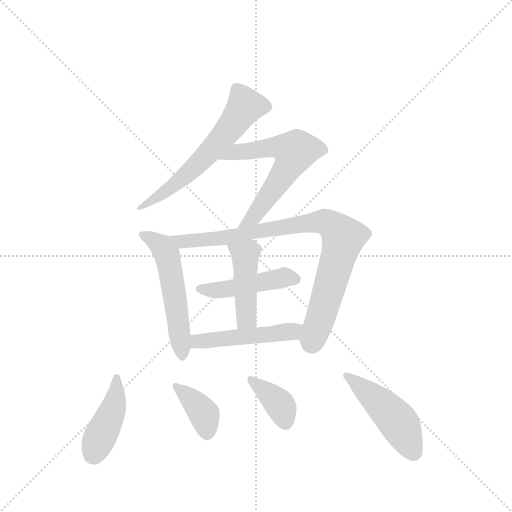
t = 0.00 s
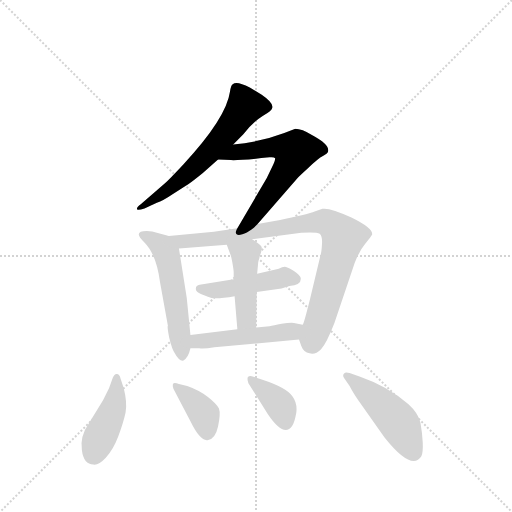
t = 1.55 s
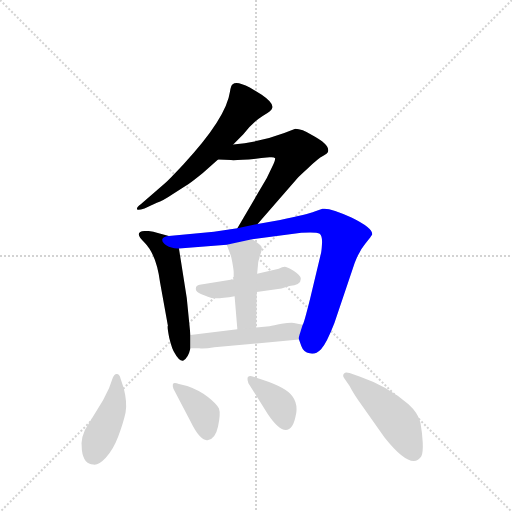
t = 3.11 s
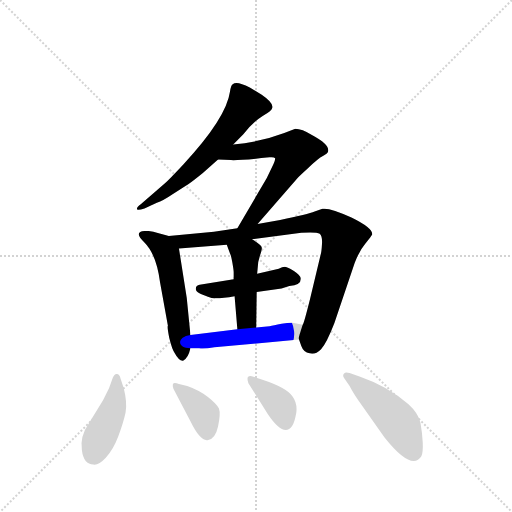
t = 4.66 s
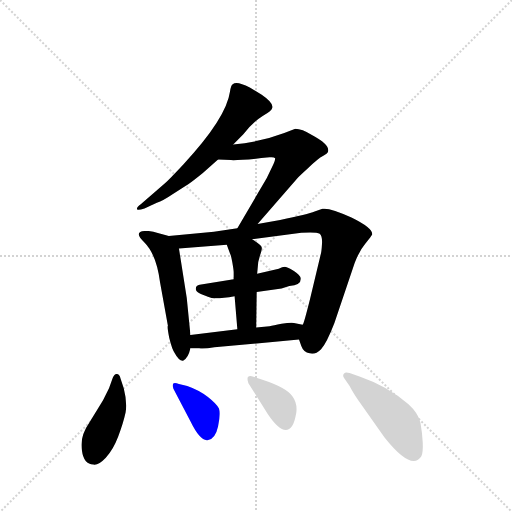
t = 6.21 s
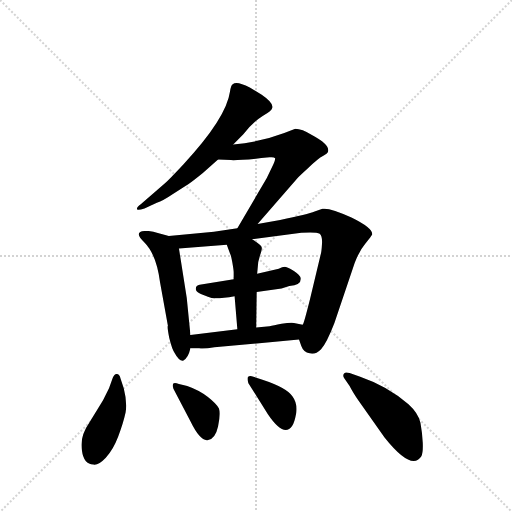
t = 7.77 s

The animated SVG that drew these frames (rendered in a browser with its animation timeline set to each time). Animation: 11 CSS @keyframes rules; one cycle of 7.76 s.

<svg version="1.1" viewBox="0 0 1024 1024" xmlns="http://www.w3.org/2000/svg">
  <g stroke="lightgray" stroke-dasharray="1,1" stroke-width="1" transform="scale(4, 4)">
    <line x1="0" y1="0" x2="256" y2="256"></line>
    <line x1="256" y1="0" x2="0" y2="256"></line>
    <line x1="128" y1="0" x2="128" y2="256"></line>
    <line x1="0" y1="128" x2="256" y2="128"></line>
  </g>
  <g transform="scale(0.92, -0.92) translate(60, -900)">
    <style type="text/css">
      
        @keyframes keyframes0 {
          from {
            stroke: blue;
            stroke-dashoffset: 622;
            stroke-width: 128;
          }
          67% {
            animation-timing-function: step-end;
            stroke: blue;
            stroke-dashoffset: 0;
            stroke-width: 128;
          }
          to {
            stroke: black;
            stroke-width: 1024;
          }
        }
        #make-me-a-hanzi-animation-0 {
          animation: keyframes0 0.7561848958333334s both;
          animation-delay: 0s;
          animation-timing-function: linear;
        }
      
        @keyframes keyframes1 {
          from {
            stroke: blue;
            stroke-dashoffset: 623;
            stroke-width: 128;
          }
          67% {
            animation-timing-function: step-end;
            stroke: blue;
            stroke-dashoffset: 0;
            stroke-width: 128;
          }
          to {
            stroke: black;
            stroke-width: 1024;
          }
        }
        #make-me-a-hanzi-animation-1 {
          animation: keyframes1 0.7569986979166666s both;
          animation-delay: 0.7561848958333334s;
          animation-timing-function: linear;
        }
      
        @keyframes keyframes2 {
          from {
            stroke: blue;
            stroke-dashoffset: 543;
            stroke-width: 128;
          }
          64% {
            animation-timing-function: step-end;
            stroke: blue;
            stroke-dashoffset: 0;
            stroke-width: 128;
          }
          to {
            stroke: black;
            stroke-width: 1024;
          }
        }
        #make-me-a-hanzi-animation-2 {
          animation: keyframes2 0.69189453125s both;
          animation-delay: 1.51318359375s;
          animation-timing-function: linear;
        }
      
        @keyframes keyframes3 {
          from {
            stroke: blue;
            stroke-dashoffset: 887;
            stroke-width: 128;
          }
          74% {
            animation-timing-function: step-end;
            stroke: blue;
            stroke-dashoffset: 0;
            stroke-width: 128;
          }
          to {
            stroke: black;
            stroke-width: 1024;
          }
        }
        #make-me-a-hanzi-animation-3 {
          animation: keyframes3 0.9718424479166666s both;
          animation-delay: 2.205078125s;
          animation-timing-function: linear;
        }
      
        @keyframes keyframes4 {
          from {
            stroke: blue;
            stroke-dashoffset: 468;
            stroke-width: 128;
          }
          60% {
            animation-timing-function: step-end;
            stroke: blue;
            stroke-dashoffset: 0;
            stroke-width: 128;
          }
          to {
            stroke: black;
            stroke-width: 1024;
          }
        }
        #make-me-a-hanzi-animation-4 {
          animation: keyframes4 0.630859375s both;
          animation-delay: 3.1769205729166665s;
          animation-timing-function: linear;
        }
      
        @keyframes keyframes5 {
          from {
            stroke: blue;
            stroke-dashoffset: 450;
            stroke-width: 128;
          }
          59% {
            animation-timing-function: step-end;
            stroke: blue;
            stroke-dashoffset: 0;
            stroke-width: 128;
          }
          to {
            stroke: black;
            stroke-width: 1024;
          }
        }
        #make-me-a-hanzi-animation-5 {
          animation: keyframes5 0.6162109375s both;
          animation-delay: 3.8077799479166665s;
          animation-timing-function: linear;
        }
      
        @keyframes keyframes6 {
          from {
            stroke: blue;
            stroke-dashoffset: 495;
            stroke-width: 128;
          }
          62% {
            animation-timing-function: step-end;
            stroke: blue;
            stroke-dashoffset: 0;
            stroke-width: 128;
          }
          to {
            stroke: black;
            stroke-width: 1024;
          }
        }
        #make-me-a-hanzi-animation-6 {
          animation: keyframes6 0.65283203125s both;
          animation-delay: 4.423990885416666s;
          animation-timing-function: linear;
        }
      
        @keyframes keyframes7 {
          from {
            stroke: blue;
            stroke-dashoffset: 433;
            stroke-width: 128;
          }
          58% {
            animation-timing-function: step-end;
            stroke: blue;
            stroke-dashoffset: 0;
            stroke-width: 128;
          }
          to {
            stroke: black;
            stroke-width: 1024;
          }
        }
        #make-me-a-hanzi-animation-7 {
          animation: keyframes7 0.6023763020833334s both;
          animation-delay: 5.076822916666666s;
          animation-timing-function: linear;
        }
      
        @keyframes keyframes8 {
          from {
            stroke: blue;
            stroke-dashoffset: 375;
            stroke-width: 128;
          }
          55% {
            animation-timing-function: step-end;
            stroke: blue;
            stroke-dashoffset: 0;
            stroke-width: 128;
          }
          to {
            stroke: black;
            stroke-width: 1024;
          }
        }
        #make-me-a-hanzi-animation-8 {
          animation: keyframes8 0.55517578125s both;
          animation-delay: 5.679199218749999s;
          animation-timing-function: linear;
        }
      
        @keyframes keyframes9 {
          from {
            stroke: blue;
            stroke-dashoffset: 380;
            stroke-width: 128;
          }
          55% {
            animation-timing-function: step-end;
            stroke: blue;
            stroke-dashoffset: 0;
            stroke-width: 128;
          }
          to {
            stroke: black;
            stroke-width: 1024;
          }
        }
        #make-me-a-hanzi-animation-9 {
          animation: keyframes9 0.5592447916666666s both;
          animation-delay: 6.234374999999999s;
          animation-timing-function: linear;
        }
      
        @keyframes keyframes10 {
          from {
            stroke: blue;
            stroke-dashoffset: 480;
            stroke-width: 128;
          }
          61% {
            animation-timing-function: step-end;
            stroke: blue;
            stroke-dashoffset: 0;
            stroke-width: 128;
          }
          to {
            stroke: black;
            stroke-width: 1024;
          }
        }
        #make-me-a-hanzi-animation-10 {
          animation: keyframes10 0.640625s both;
          animation-delay: 6.793619791666666s;
          animation-timing-function: linear;
        }
      
    </style>
    
      <path d="M 447 586 L 469 608 Q 490 635 511 648 Q 532 660 532 666 Q 535 676 509 694 L 483 710 Q 454 725 446 717 Q 442 715 440 701 Q 432 643 338 542 Q 309 511 298 501 L 246 456 Q 236 449 238 445 Q 240 442 254 447 L 281 459 Q 294 463 316 478 L 350 500 Q 360 507 381 524 L 414 553 L 447 586 Z" fill="lightgray"></path>
    
      <path d="M 414 553 L 442 552 Q 461 551 526 558 Q 536 559 538 556 Q 539 552 532 538 L 520 513 L 456 404 C 441 378 480 390 500 413 L 587 513 Q 587 514 610 535 Q 632 556 642 561 Q 652 566 653 570 Q 658 585 619 606 Q 596 620 582 620 L 558 611 Q 505 591 447 586 C 417 583 384 554 414 553 Z" fill="lightgray"></path>
    
      <path d="M 354 172 L 346 252 L 329 360 C 326 382 326 382 307 387 L 285 393 Q 270 398 259 398 Q 227 398 254 373 Q 280 347 288 286 L 305 192 Q 303 190 308 165 Q 314 140 320 132 Q 329 115 338 116 Q 349 121 354 143 L 354 172 Z" fill="lightgray"></path>
    
      <path d="M 488 380 L 595 394 Q 628 396 635 392 Q 641 387 640 370 Q 639 352 637 346 L 614 250 Q 600 194 598 194 C 589 166 589 166 590 162 L 595 148 Q 600 134 613 132 Q 625 128 638 141 Q 650 154 667 198 L 711 328 Q 720 353 734 370 Q 748 387 749 390 Q 751 404 704 427 Q 657 449 641 446 L 624 440 Q 610 434 549 422 L 500 413 L 456 404 L 405 396 L 307 387 C 277 384 299 358 329 360 L 433 368 L 488 380 Z" fill="lightgray"></path>
    
      <path d="M 498 265 L 552 273 L 569 278 Q 594 280 594 294 Q 594 301 579 311 Q 563 320 559 320 Q 554 320 546 316 L 499 305 L 448 293 L 374 281 Q 370 280 368 278 Q 365 276 366 270 Q 366 263 400 252 Q 416 250 450 256 L 498 265 Z" fill="lightgray"></path>
    
      <path d="M 497 188 L 498 265 L 499 305 L 500 315 Q 500 330 505 344 Q 510 358 509 362 Q 509 367 488 380 C 463 396 423 396 433 368 L 440 349 Q 442 346 445 330 Q 448 313 448 308 L 448 293 L 450 256 L 456 184 C 458 154 497 158 497 188 Z" fill="lightgray"></path>
    
      <path d="M 598 194 L 579 198 Q 570 199 552 196 Q 534 192 526 191 L 497 188 L 456 184 L 354 172 C 324 168 324 143 354 143 L 373 143 Q 382 141 406 145 L 590 162 C 620 165 627 188 598 194 Z" fill="lightgray"></path>
    
      <path d="M 209 56 L 202 77 Q 200 87 194 87 Q 189 88 185 78 L 177 56 L 164 30 L 134 -19 Q 113 -49 118 -79 Q 122 -110 143 -110 Q 154 -112 170 -95 Q 186 -78 197 -49 Q 208 -20 213 3 Q 217 25 209 56 Z" fill="lightgray"></path>
    
      <path d="M 317 55 L 354 -16 Q 375 -59 391 -57 Q 408 -55 414 -27 Q 420 1 416 12 Q 411 22 392 37 Q 373 52 347 61 L 329 65 Q 311 73 317 55 Z" fill="lightgray"></path>
    
      <path d="M 480 67 L 522 0 Q 557 -52 575 -26 Q 580 -20 584 2 Q 587 23 576 38 Q 564 57 509 75 L 491 81 Q 473 87 480 67 Z" fill="lightgray"></path>
    
      <path d="M 688 78 L 700 61 Q 706 49 720 28 L 776 -51 Q 835 -125 856 -92 Q 860 -84 859 -62 Q 858 -41 854 -19 Q 849 2 828 21 Q 784 60 723 81 L 700 89 Q 691 92 688 88 Q 684 84 688 78 Z" fill="lightgray"></path>
    
    
      <clipPath id="make-me-a-hanzi-clip-0">
        <path d="M 447 586 L 469 608 Q 490 635 511 648 Q 532 660 532 666 Q 535 676 509 694 L 483 710 Q 454 725 446 717 Q 442 715 440 701 Q 432 643 338 542 Q 309 511 298 501 L 246 456 Q 236 449 238 445 Q 240 442 254 447 L 281 459 Q 294 463 316 478 L 350 500 Q 360 507 381 524 L 414 553 L 447 586 Z"></path>
      </clipPath>
      <path clip-path="url(#make-me-a-hanzi-clip-0)" d="M 521 668 L 473 669 L 422 600 L 372 545 L 302 485 L 247 449" fill="none" id="make-me-a-hanzi-animation-0" stroke-dasharray="494 988" stroke-linecap="round"></path>
    
      <clipPath id="make-me-a-hanzi-clip-1">
        <path d="M 414 553 L 442 552 Q 461 551 526 558 Q 536 559 538 556 Q 539 552 532 538 L 520 513 L 456 404 C 441 378 480 390 500 413 L 587 513 Q 587 514 610 535 Q 632 556 642 561 Q 652 566 653 570 Q 658 585 619 606 Q 596 620 582 620 L 558 611 Q 505 591 447 586 C 417 583 384 554 414 553 Z"></path>
      </clipPath>
      <path clip-path="url(#make-me-a-hanzi-clip-1)" d="M 421 557 L 456 570 L 530 580 L 581 571 L 552 514 L 492 430 L 463 409" fill="none" id="make-me-a-hanzi-animation-1" stroke-dasharray="495 990" stroke-linecap="round"></path>
    
      <clipPath id="make-me-a-hanzi-clip-2">
        <path d="M 354 172 L 346 252 L 329 360 C 326 382 326 382 307 387 L 285 393 Q 270 398 259 398 Q 227 398 254 373 Q 280 347 288 286 L 305 192 Q 303 190 308 165 Q 314 140 320 132 Q 329 115 338 116 Q 349 121 354 143 L 354 172 Z"></path>
      </clipPath>
      <path clip-path="url(#make-me-a-hanzi-clip-2)" d="M 254 386 L 292 364 L 303 347 L 337 127" fill="none" id="make-me-a-hanzi-animation-2" stroke-dasharray="415 830" stroke-linecap="round"></path>
    
      <clipPath id="make-me-a-hanzi-clip-3">
        <path d="M 488 380 L 595 394 Q 628 396 635 392 Q 641 387 640 370 Q 639 352 637 346 L 614 250 Q 600 194 598 194 C 589 166 589 166 590 162 L 595 148 Q 600 134 613 132 Q 625 128 638 141 Q 650 154 667 198 L 711 328 Q 720 353 734 370 Q 748 387 749 390 Q 751 404 704 427 Q 657 449 641 446 L 624 440 Q 610 434 549 422 L 500 413 L 456 404 L 405 396 L 307 387 C 277 384 299 358 329 360 L 433 368 L 488 380 Z"></path>
      </clipPath>
      <path clip-path="url(#make-me-a-hanzi-clip-3)" d="M 314 385 L 336 374 L 350 375 L 616 416 L 656 414 L 686 384 L 684 371 L 616 154" fill="none" id="make-me-a-hanzi-animation-3" stroke-dasharray="759 1518" stroke-linecap="round"></path>
    
      <clipPath id="make-me-a-hanzi-clip-4">
        <path d="M 498 265 L 552 273 L 569 278 Q 594 280 594 294 Q 594 301 579 311 Q 563 320 559 320 Q 554 320 546 316 L 499 305 L 448 293 L 374 281 Q 370 280 368 278 Q 365 276 366 270 Q 366 263 400 252 Q 416 250 450 256 L 498 265 Z"></path>
      </clipPath>
      <path clip-path="url(#make-me-a-hanzi-clip-4)" d="M 374 272 L 425 270 L 564 298 L 583 293" fill="none" id="make-me-a-hanzi-animation-4" stroke-dasharray="340 680" stroke-linecap="round"></path>
    
      <clipPath id="make-me-a-hanzi-clip-5">
        <path d="M 497 188 L 498 265 L 499 305 L 500 315 Q 500 330 505 344 Q 510 358 509 362 Q 509 367 488 380 C 463 396 423 396 433 368 L 440 349 Q 442 346 445 330 Q 448 313 448 308 L 448 293 L 450 256 L 456 184 C 458 154 497 158 497 188 Z"></path>
      </clipPath>
      <path clip-path="url(#make-me-a-hanzi-clip-5)" d="M 441 365 L 473 343 L 476 211 L 462 192" fill="none" id="make-me-a-hanzi-animation-5" stroke-dasharray="322 644" stroke-linecap="round"></path>
    
      <clipPath id="make-me-a-hanzi-clip-6">
        <path d="M 598 194 L 579 198 Q 570 199 552 196 Q 534 192 526 191 L 497 188 L 456 184 L 354 172 C 324 168 324 143 354 143 L 373 143 Q 382 141 406 145 L 590 162 C 620 165 627 188 598 194 Z"></path>
      </clipPath>
      <path clip-path="url(#make-me-a-hanzi-clip-6)" d="M 359 150 L 378 159 L 573 180 L 592 190" fill="none" id="make-me-a-hanzi-animation-6" stroke-dasharray="367 734" stroke-linecap="round"></path>
    
      <clipPath id="make-me-a-hanzi-clip-7">
        <path d="M 209 56 L 202 77 Q 200 87 194 87 Q 189 88 185 78 L 177 56 L 164 30 L 134 -19 Q 113 -49 118 -79 Q 122 -110 143 -110 Q 154 -112 170 -95 Q 186 -78 197 -49 Q 208 -20 213 3 Q 217 25 209 56 Z"></path>
      </clipPath>
      <path clip-path="url(#make-me-a-hanzi-clip-7)" d="M 194 78 L 189 20 L 143 -89" fill="none" id="make-me-a-hanzi-animation-7" stroke-dasharray="305 610" stroke-linecap="round"></path>
    
      <clipPath id="make-me-a-hanzi-clip-8">
        <path d="M 317 55 L 354 -16 Q 375 -59 391 -57 Q 408 -55 414 -27 Q 420 1 416 12 Q 411 22 392 37 Q 373 52 347 61 L 329 65 Q 311 73 317 55 Z"></path>
      </clipPath>
      <path clip-path="url(#make-me-a-hanzi-clip-8)" d="M 328 53 L 347 41 L 384 -2 L 390 -41" fill="none" id="make-me-a-hanzi-animation-8" stroke-dasharray="247 494" stroke-linecap="round"></path>
    
      <clipPath id="make-me-a-hanzi-clip-9">
        <path d="M 480 67 L 522 0 Q 557 -52 575 -26 Q 580 -20 584 2 Q 587 23 576 38 Q 564 57 509 75 L 491 81 Q 473 87 480 67 Z"></path>
      </clipPath>
      <path clip-path="url(#make-me-a-hanzi-clip-9)" d="M 485 74 L 548 20 L 561 -19" fill="none" id="make-me-a-hanzi-animation-9" stroke-dasharray="252 504" stroke-linecap="round"></path>
    
      <clipPath id="make-me-a-hanzi-clip-10">
        <path d="M 688 78 L 700 61 Q 706 49 720 28 L 776 -51 Q 835 -125 856 -92 Q 860 -84 859 -62 Q 858 -41 854 -19 Q 849 2 828 21 Q 784 60 723 81 L 700 89 Q 691 92 688 88 Q 684 84 688 78 Z"></path>
      </clipPath>
      <path clip-path="url(#make-me-a-hanzi-clip-10)" d="M 694 83 L 796 -6 L 839 -83" fill="none" id="make-me-a-hanzi-animation-10" stroke-dasharray="352 704" stroke-linecap="round"></path>
    
  </g>
</svg>
